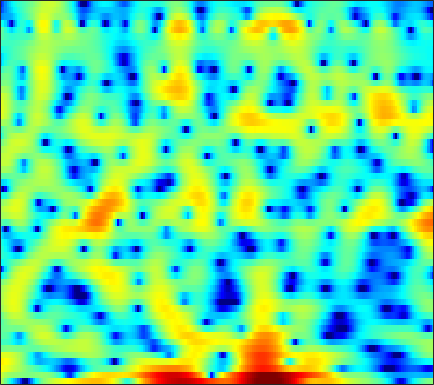

Source data for this figure (header and first rows):
2.2642, 0.98832, -0.80596, -2.6724, -4.0623, -5.8789, -7.6099, -8.9826, -11.166, -14.084, -19.396, -30.009, -21.578, -13.97, -10.654, -7.4368, -4.984, -3.5638, -1.9818, -0.67882, 0.35091, 1.0027, 1.7645, 2.4012
3.247, 2.448, 1.62, 1.088, 0.874, 0.7247, 0.6294, 0.5492, 0.4132, 0.2367, 0.05675, -0.05882, -0.1654, -0.1797, -0.1396, -0.00895, 0.1668, 0.2907, 0.4303, 0.5057, 0.4682, 0.3604, 0.1047, -0.3037
5.109, 4.768, 4.314, 3.862, 3.521, 3.061, 2.589, 2.221, 1.709, 1.184, 0.6453, 0.234, -0.324, -0.8834, -1.284, -1.816, -2.351, -2.748, -3.29, -3.862, -4.497, -5.033, -5.841, -6.768
5.63, 5.419, 5.092, 4.701, 4.364, 3.845, 3.245, 2.73, 1.95, 1.055, 0.02679, -0.8404, -2.139, -3.586, -4.749, -6.307, -7.683, -8.372, -8.665, -8.418, -7.925, -7.572, -7.238, -7.115
3.72, 3.773, 3.766, 3.655, 3.504, 3.205, 2.792, 2.405, 1.776, 1.006, 0.06674, -0.773, -2.076, -3.642, -4.995, -6.932, -8.615, -9.206, -8.716, -7.294, -5.755, -4.731, -3.616, -2.761
-0.8455, -0.4959, -0.1973, -0.07762, -0.07955, -0.1739, -0.3387, -0.4859, -0.6963, -0.8872, -1.045, -1.143, -1.243, -1.323, -1.362, -1.362, -1.287, -1.172, -0.9429, -0.6364, -0.2839, -0.003789, 0.367, 0.7076
-2.963, -2.691, -2.636, -2.928, -3.373, -4.246, -5.362, -6.192, -6.908, -6.695, -5.61, -4.535, -3.099, -1.829, -1.014, -0.1082, 0.6203, 1.066, 1.546, 1.911, 2.173, 2.304, 2.401, 2.414
-1.741, -1.605, -1.705, -2.167, -2.787, -4.039, -5.835, -7.513, -9.522, -9.204, -6.668, -4.649, -2.386, -0.6406, 0.4028, 1.491, 2.291, 2.734, 3.14, 3.351, 3.372, 3.266, 2.968, 2.487
-1.548, -1.191, -0.8465, -0.6522, -0.5928, -0.6056, -0.6637, -0.6897, -0.6408, -0.4543, -0.1187, 0.2146, 0.7141, 1.207, 1.547, 1.929, 2.212, 2.347, 2.414, 2.342, 2.119, 1.845, 1.303, 0.5319
-2.194, -1.417, -0.5668, 0.09634, 0.4804, 0.8621, 1.117, 1.244, 1.345, 1.378, 1.359, 1.316, 1.232, 1.128, 1.041, 0.9177, 0.7975, 0.7136, 0.5976, 0.4635, 0.29, 0.1205, -0.1918, -0.6151
-1.276, -0.2595, 0.8311, 1.656, 2.12, 2.546, 2.759, 2.784, 2.651, 2.339, 1.854, 1.372, 0.5937, -0.3001, -0.9982, -1.872, -2.511, -2.759, -2.763, -2.49, -2.11, -1.836, -1.556, -1.395
0.912, 1.741, 2.665, 3.369, 3.744, 4.043, 4.108, 3.991, 3.602, 2.928, 1.935, 0.9445, -0.781, -3.108, -5.439, -9.834, -16.84, -18.28, -11.95, -8.113, -5.817, -4.662, -3.607, -2.94
1.514, 2.258, 3.081, 3.697, 4.021, 4.255, 4.266, 4.123, 3.714, 3.038, 2.083, 1.18, -0.287, -2.037, -3.48, -5.415, -6.958, -7.566, -7.604, -7.165, -6.625, -6.265, -5.864, -5.587
1.366, 2.081, 2.87, 3.468, 3.797, 4.068, 4.141, 4.064, 3.789, 3.31, 2.628, 1.987, 0.9741, -0.1946, -1.149, -2.487, -3.864, -4.905, -6.277, -7.607, -8.817, -9.543, -10.12, -10.22
1.115, 1.715, 2.425, 3.019, 3.385, 3.757, 3.973, 4.022, 3.935, 3.67, 3.212, 2.736, 1.927, 0.9098, -0.0001704, -1.415, -3.115, -4.622, -7.056, -10.23, -14.75, -20.21, -31.93, -20.03
-0.4705, 0.08405, 0.8648, 1.656, 2.208, 2.848, 3.357, 3.631, 3.835, 3.847, 3.663, 3.391, 2.848, 2.088, 1.365, 0.1948, -1.222, -2.454, -4.32, -6.379, -8.482, -9.869, -11.13, -11.53
-5.741, -4.687, -2.93, -1.2, -0.04581, 1.24, 2.25, 2.842, 3.426, 3.778, 3.922, 3.898, 3.688, 3.281, 2.848, 2.089, 1.142, 0.3095, -0.9528, -2.375, -3.921, -5.152, -6.861, -8.571
-16.81, -11.18, -6.6, -3.648, -2.03, -0.3633, 0.8911, 1.626, 2.401, 2.986, 3.391, 3.59, 3.712, 3.675, 3.542, 3.209, 2.691, 2.178, 1.311, 0.2171, -1.148, -2.395, -4.454, -7.236
-5.296, -4.923, -4.155, -3.315, -2.73, -2.034, -1.4, -0.9497, -0.3667, 0.2392, 0.8494, 1.282, 1.812, 2.231, 2.457, 2.632, 2.637, 2.527, 2.23, 1.763, 1.126, 0.5459, -0.3398, -1.278
-3.134, -3.446, -3.891, -4.423, -4.863, -5.543, -6.202, -6.495, -6.358, -5.526, -4.217, -3.146, -1.787, -0.6227, 0.101, 0.878, 1.459, 1.776, 2.059, 2.197, 2.219, 2.176, 2.063, 1.932
-3.123, -3.819, -4.903, -6.258, -7.529, -9.852, -13.57, -18.53, -32.1, -16.03, -10.37, -7.71, -5.162, -3.304, -2.204, -1.03, -0.0938, 0.4895, 1.141, 1.68, 2.127, 2.412, 2.735, 2.99
-3.845, -4.634, -5.662, -6.685, -7.465, -8.48, -9.484, -10.01, -10.03, -9.189, -7.821, -6.691, -5.342, -4.228, -3.503, -2.654, -1.879, -1.317, -0.5461, 0.2434, 1.029, 1.59, 2.283, 2.88
-5.854, -7.14, -8.294, -8.477, -8.116, -7.314, -6.522, -6.034, -5.449, -4.969, -4.595, -4.425, -4.388, -4.521, -4.75, -5.071, -5.135, -4.805, -3.818, -2.428, -0.9392, 0.1176, 1.367, 2.429
-7.768, -12.01, -23.49, -14.49, -9.565, -6.014, -3.902, -2.846, -2.016, -1.625, -1.652, -1.989, -2.851, -4.349, -6.094, -9.826, -17.36, -21.9, -11.27, -6.12, -2.964, -1.222, 0.5739, 1.98
-1.446, -1.922, -2.192, -1.875, -1.302, -0.3576, 0.4514, 0.925, 1.29, 1.32, 0.9899, 0.5398, -0.3915, -1.682, -2.814, -4.449, -5.695, -6.03, -5.468, -4.258, -2.986, -2.108, -1.055, -0.08893
1.286, 1.556, 1.867, 2.248, 2.512, 2.813, 3.051, 3.11, 3.063, 2.775, 2.256, 1.703, 0.761, -0.3644, -1.261, -2.443, -3.509, -4.114, -4.684, -5.072, -5.388, -5.689, -6.129, -6.41
1.736, 2.213, 2.771, 3.221, 3.51, 3.796, 3.958, 3.97, 3.783, 3.371, 2.693, 1.961, 0.7265, -0.8932, -2.36, -4.578, -6.879, -8.292, -9.135, -9.118, -9.177, -9.753, -11.91, -17.4
0.4478, 0.8978, 1.536, 2.162, 2.617, 3.182, 3.577, 3.766, 3.791, 3.551, 2.973, 2.307, 1.017, -0.8028, -2.659, -6.085, -11.56, -17.67, -16.04, -10.76, -8.151, -7.122, -6.412, -5.949
-4.608, -4.496, -3.726, -2.311, -1.154, 0.2514, 1.363, 1.988, 2.543, 2.766, 2.671, 2.401, 1.761, 0.8822, 0.05373, -1.146, -2.264, -2.87, -3.165, -2.909, -2.406, -1.995, -1.476, -0.9852
-15.54, -29, -15.84, -8.876, -5.823, -3.126, -1.257, -0.2681, 0.6714, 1.266, 1.602, 1.698, 1.684, 1.532, 1.369, 1.115, 0.8854, 0.7456, 0.6454, 0.639, 0.6917, 0.7578, 0.8453, 0.8901
-6.702, -6.899, -6.406, -5.124, -4.062, -2.746, -1.701, -1.065, -0.4271, 0.04609, 0.4054, 0.6336, 0.9082, 1.131, 1.29, 1.474, 1.627, 1.725, 1.816, 1.854, 1.847, 1.797, 1.661, 1.429
-1.624, -1.6, -1.494, -1.33, -1.217, -1.114, -1.114, -1.197, -1.35, -1.492, -1.49, -1.312, -0.8649, -0.2189, 0.2977, 0.9652, 1.531, 1.873, 2.199, 2.378, 2.405, 2.322, 2.074, 1.673
1.327, 1.369, 1.335, 1.112, 0.8098, 0.1901, -0.7505, -1.744, -3.486, -5.684, -7.556, -7.538, -5.559, -3.125, -1.592, 0.009007, 1.172, 1.79, 2.351, 2.651, 2.718, 2.629, 2.333, 1.846
2.556, 2.705, 2.709, 2.469, 2.129, 1.368, 0.2128, -1.023, -3.277, -6.484, -10.07, -10.24, -6.796, -3.618, -1.887, -0.2384, 0.8612, 1.408, 1.86, 2.045, 2.012, 1.869, 1.521, 0.9783
2.226, 2.53, 2.747, 2.791, 2.683, 2.353, 1.808, 1.295, 0.5026, -0.2397, -0.777, -0.9235, -0.7971, -0.4084, -0.105, 0.2161, 0.3497, 0.3463, 0.1993, -0.06311, -0.379, -0.6424, -1.026, -1.504
1.235, 1.7, 2.238, 2.628, 2.807, 2.931, 2.901, 2.814, 2.608, 2.347, 2.067, 1.857, 1.561, 1.185, 0.8348, 0.2159, -0.6191, -1.408, -2.64, -3.896, -4.85, -5.176, -5.109, -4.793
-0.8399, 0.04745, 1.123, 1.966, 2.461, 2.927, 3.224, 3.329, 3.377, 3.302, 3.141, 2.939, 2.559, 1.982, 1.392, 0.3115, -1.21, -2.786, -5.725, -10.46, -19.81, -19.16, -11.18, -7.524
-4.47, -2.417, -0.5413, 0.7165, 1.362, 1.911, 2.229, 2.365, 2.477, 2.553, 2.579, 2.551, 2.408, 2.119, 1.746, 1.003, -0.06852, -1.093, -2.779, -4.602, -5.962, -6.19, -5.46, -4.306
-2.619, -1.523, -0.4904, 0.0511, 0.176, 0.04773, -0.3103, -0.5655, -0.7565, -0.5651, -0.0608, 0.4287, 1.032, 1.467, 1.637, 1.643, 1.405, 1.095, 0.5658, -0.001947, -0.5044, -0.7749, -0.9871, -1.029
1.605, 1.534, 1.28, 0.641, -0.1608, -1.737, -4.197, -6.715, -10.24, -9.001, -5.124, -2.819, -0.5841, 0.8859, 1.65, 2.295, 2.588, 2.614, 2.456, 2.104, 1.598, 1.138, 0.4439, -0.279
3.843, 3.438, 2.707, 1.687, 0.7014, -1.034, -3.251, -5.14, -7.143, -6.568, -4.239, -2.457, -0.4989, 0.9488, 1.764, 2.509, 2.921, 3.009, 2.876, 2.436, 1.694, 0.9202, -0.433, -2.23
4.04, 3.633, 2.925, 2.089, 1.386, 0.3481, -0.639, -1.274, -1.794, -1.873, -1.453, -0.9341, -0.1212, 0.7359, 1.295, 1.889, 2.245, 2.347, 2.201, 1.73, 0.8932, 0.00432, -1.588, -3.788
3.812, 3.463, 2.857, 2.088, 1.381, 0.3869, -0.668, -1.438, -2.229, -2.6, -2.401, -1.941, -1.032, -0.01122, 0.6996, 1.504, 2.056, 2.29, 2.324, 2.035, 1.408, 0.7051, -0.5277, -2.08
3.272, 3.053, 2.564, 1.749, 0.9277, -0.4967, -2.404, -4.202, -7.184, -9.909, -9.246, -6.818, -3.722, -1.327, 0.08324, 1.497, 2.489, 2.954, 3.27, 3.229, 2.857, 2.365, 1.442, 0.252
1.37, 1.487, 1.288, 0.6934, 0.01135, -1.335, -3.206, -4.979, -7.925, -10.59, -9.855, -7.449, -4.258, -1.732, -0.2, 1.397, 2.552, 3.158, 3.633, 3.747, 3.52, 3.147, 2.383, 1.347
-0.6527, -0.2419, -0.1094, -0.3372, -0.7799, -1.634, -2.714, -3.57, -4.597, -5.09, -4.895, -4.208, -2.797, -1.191, 0.0001358, 1.426, 2.54, 3.17, 3.683, 3.844, 3.648, 3.274, 2.491, 1.397
-1.34, -0.9402, -0.6466, -0.7238, -1.052, -1.845, -3.075, -4.332, -6.378, -8.439, -8.687, -7.12, -4.26, -1.595, 0.05558, 1.819, 3.131, 3.82, 4.379, 4.537, 4.297, 3.847, 2.892, 1.5
-3.233, -2.498, -1.767, -1.457, -1.482, -1.972, -3.063, -4.392, -7.021, -10.79, -12.01, -8.737, -4.408, -1.254, 0.512, 2.304, 3.574, 4.229, 4.748, 4.867, 4.595, 4.13, 3.126, 1.634
-7.388, -5.604, -4.011, -3.02, -2.577, -2.341, -2.429, -2.634, -2.937, -3.067, -2.739, -2.143, -1.045, 0.2114, 1.113, 2.163, 2.978, 3.423, 3.782, 3.858, 3.65, 3.306, 2.575, 1.551
-7.04, -5.876, -4.603, -3.644, -3.124, -2.614, -2.255, -2.032, -1.758, -1.448, -1.041, -0.6672, -0.09471, 0.5344, 1.013, 1.603, 2.095, 2.38, 2.624, 2.71, 2.614, 2.423, 2.029, 1.489
-4.525, -4.178, -3.692, -3.249, -2.957, -2.592, -2.258, -2.024, -1.717, -1.386, -1.028, -0.7334, -0.2902, 0.1639, 0.51, 0.9579, 1.365, 1.622, 1.877, 2.017, 2.032, 1.962, 1.78, 1.502
-2.733, -2.77, -2.808, -2.797, -2.739, -2.628, -2.474, -2.342, -2.134, -1.899, -1.642, -1.415, -1.056, -0.6152, -0.2415, 0.3011, 0.8405, 1.209, 1.608, 1.858, 1.961, 1.947, 1.812, 1.595
-1.498, -1.905, -2.442, -2.891, -3.123, -3.263, -3.197, -3.046, -2.836, -2.72, -2.712, -2.741, -2.7, -2.276, -1.661, -0.5697, 0.5809, 1.344, 2.131, 2.598, 2.726, 2.612, 2.22, 1.664
-0.9471, -1.837, -3.283, -5.01, -6.248, -6.805, -5.788, -4.684, -3.574, -3.225, -3.847, -5.128, -8.076, -9.905, -6.879, -2.281, 0.9405, 2.602, 4.052, 4.772, 4.805, 4.376, 3.185, 1.169
-4.291, -5.019, -6.758, -10.12, -14.38, -18.14, -10.93, -7.56, -4.922, -3.693, -3.569, -4.104, -5.26, -5.369, -3.767, -0.7642, 1.808, 3.273, 4.584, 5.217, 5.198, 4.74, 3.466, 1.289
-10.16, -9.422, -8.974, -8.839, -8.744, -8.184, -7.102, -6.095, -4.83, -3.767, -2.972, -2.482, -1.873, -1.127, -0.4291, 0.631, 1.702, 2.413, 3.146, 3.569, 3.664, 3.522, 3.049, 2.356
-12.92, -11.57, -9.996, -8.625, -7.753, -6.666, -5.648, -4.929, -4.028, -3.201, -2.45, -1.923, -1.241, -0.5504, -0.01992, 0.6956, 1.394, 1.868, 2.408, 2.802, 3.021, 3.065, 2.984, 2.764
-14.11, -12.22, -9.979, -8.151, -6.986, -5.721, -4.704, -4.076, -3.373, -2.818, -2.334, -1.999, -1.524, -0.9973, -0.552, 0.1071, 0.7994, 1.313, 1.943, 2.467, 2.847, 3.025, 3.128, 3.072
